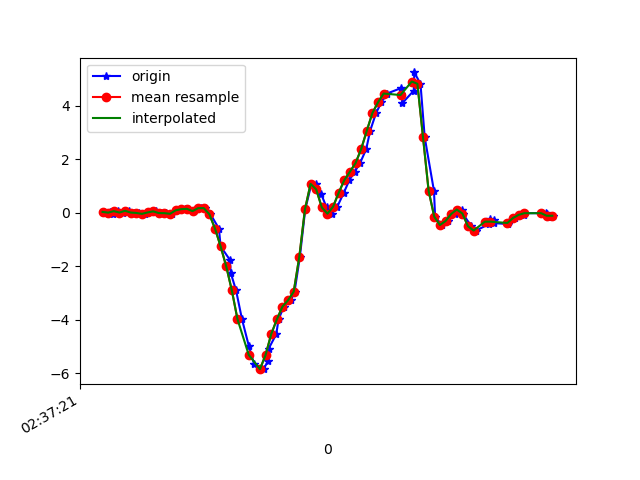

The data file committed next to this chart (first rows):
1617849441521, 545085138177086, 0.038565252, 0.10087051, -0.053659122
1617849441545, 545085157199550, 0.05323, -0.3121, -0.01456
1617849441557, 545085176246814, -0.0323, 0.09843, -0.08909
1617849441575, 545085195269262, 0.06667, -0.1899, -0.01945
1617849441594, 545085214291710, 0.01413, 0.01168, -0.08054
1617849441613, 545085233351886, 0.07888, 0.1351, -0.02922
1617849441633, 545085252375566, 0.01413, -0.1129, -0.04633
1617849441651, 545085271399230, -5.3010974E-4, 0.1937, -0.04022
1617849441670, 545085290447710, -0.03474, -0.2901, -0.00479
1617849441689, 545085309471390, 0.0178, 0.2401, -0.07809
1617849441711, 545085328495038, 0.05811, 0.1168, -0.03045
1617849441729, 545085347511614, -0.005417, -0.05185, -0.06832
1617849441746, 545085366533214, -0.009082, 0.3257, -0.06954
1617849441766, 545085385554846, -0.0323, -0.00542, -0.04144
1617849441784, 545085404601278, 0.09721, 0.1485, -0.07932
1617849441812, 545085423622846, 0.1412, 0.01779, -0.04755
1617849441824, 545085442628286, 0.1534, -0.2266, -0.01823
1617849441847, 545085461649054, 0.06789, 0.05567, -0.08787
1617849441870, 545085480694622, 0.1778, 0.2389, -0.07932
1617849441883, 545085499715390, 0.1803, 0.2011, -0.07565
1617849441904, 545085518736190, -0.0494, 0.06055, -0.04022
1617849441934, 545085537747262, -0.5845, -0.07139, 0.04286
1617849441940, 545085556792382, -1.249, -0.3096, 0.2225
1617849441973, 545085575812734, -1.755, -0.6126, 0.5083
1617849441976, 545085594833086, -2.242, -1.038, 0.8761
1617849441995, 545085614000001, -2.901, -1.633, 1.218
1617849442016, 545085633020353, -3.974, -2.473, 1.517
1617849442040, 545085652061697, -4.961, -3.404, 1.728
1617849442059, 545085671107585, -5.655, -4.267, 1.786
1617849442093, 545085690128705, -5.843, -5.034, 1.616
1617849442108, 545085709149761, -5.546, -5.667, 1.222
1617849442111, 545085728195649, -5.073, -6.029, 0.6501
1617849442138, 545085747235073, -4.533, -6.136, 0.154
1617849442146, 545085766256769, -3.983, -6.047, -0.2504
1617849442165, 545085785303233, -3.502, -5.779, -0.6193
1617849442190, 545085804324929, -3.265, -5.446, -0.9467
1617849442203, 545085823346689, -2.946, -5.066, -1.253
1617849442222, 545085842365185, -1.635, -4.394, -1.267
1617849442241, 545085861411585, 0.1326, -3.449, -1.154
1617849442263, 545085880433281, 1.087, -2.499, -1.079
1617849442280, 545085899479681, 1.065, -1.656, -0.9419
1617849442298, 545085918501249, 0.6959, -0.8289, -0.6853
1617849442317, 545085937547649, 0.2059, -0.06651, -0.3762
1617849442336, 545085956569025, -0.02863, 0.6397, -0.07321
1617849442355, 545085975590721, 0.2328, 1.226, 0.1308
1617849442378, 545085994637121, 0.7508, 1.624, 0.2762
1617849442398, 545086013658689, 1.226, 2.045, 0.4082
1617849442417, 545086032680321, 1.541, 2.535, 0.5267
1617849442436, 545086051717825, 1.863, 3.038, 0.5987
1617849442458, 545086070739201, 2.388, 3.511, 0.5768
1617849442472, 545086089785345, 3.075, 3.769, 0.3361
1617849442493, 545086108806785, 3.737, 3.787, -0.02067
1617849442512, 545086127852929, 4.139, 3.849, -0.4141
1617849442532, 545086146872193, 4.465, 4.156, -0.6755
1617849442580, 545086165918337, 4.66, 4.246, -0.9834
1617849442583, 545086184939777, 4.454, 4.037, -1.372
1617849442587, 545086203960961, 4.114, 3.852, -1.736
1617849442627, 545086223007105, 4.572, 3.63, -1.939
1617849442629, 545086242028545, 5.254, 3.365, -1.952
1617849442651, 545086261052161, 4.83, 2.957, -1.924
1617849442666, 545086280073089, 2.831, 2.356, -1.836
... 24 more rows
